Run: headless pygame with SDL's dummy video driver; simulated clock (each Clock.tick advances the game by its frame time, no real sleeping); random seed 0; keys injected as events and as key.get_pressed() state; no mouse input.
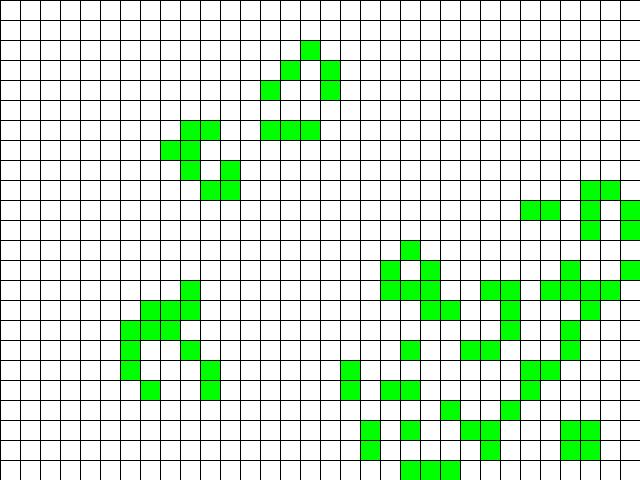
Frame 1 of 4 · flips 1–60 · no input
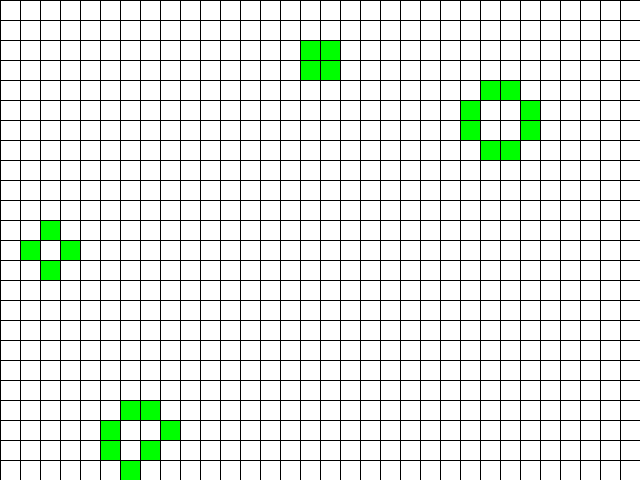
Frame 2 of 4 · flips 61–180 · tapped SPACE, RETURN · held RIGHT (→), D
Frame 3 of 4 · flips 181–300 · held DOWN (↓), S · screen unchanged from frame 2, image omitted
Frame 4 of 4 · flips 301–420 · held LEFT (←), A, UP (↑), W · screen unchanged from frame 3, image omitted

The pygame program that drew these frames:

import typing as tp

import pygame
from pygame.locals import *

Cell = tp.Tuple[int, int]
Cells = tp.List[int]
Grid = tp.List[Cells]


class GameOfLife:
    def __init__(self, width: int = 640, height: int = 480, cell_size: int = 10, speed: int = 10) -> None:
        self.width = width
        self.height = height
        self.cell_size = cell_size

        # Устанавливаем размер окна
        self.screen_size = width, height
        # Создание нового окна
        self.screen = pygame.display.set_mode(self.screen_size)

        # Вычисляем количество ячеек по вертикали и горизонтали
        self.cell_width = self.width // self.cell_size
        self.cell_height = self.height // self.cell_size

        # Скорость протекания игры
        self.speed = speed

    def draw_lines(self) -> None:
        """Отрисовать сетку"""
        for x in range(0, self.width, self.cell_size):
            pygame.draw.line(self.screen, pygame.Color("black"), (x, 0), (x, self.height))
        for y in range(0, self.height, self.cell_size):
            pygame.draw.line(self.screen, pygame.Color("black"), (0, y), (self.width, y))

    def run(self) -> None:
        """Запустить игру"""
        pygame.init()
        clock = pygame.time.Clock()
        pygame.display.set_caption("Game of Life")
        self.screen.fill(pygame.Color("white"))

        self.grid = self.create_grid(True)

        running = True
        while running:
            for event in pygame.event.get():
                if event.type == QUIT:
                    running = False
            self.draw_lines()

            self.draw_grid()

            self.grid = self.get_next_generation()

            self.draw_lines()

            pygame.display.flip()
            clock.tick(self.speed)
        pygame.quit()

    def create_grid(self, randomize: bool = False) -> Grid:
        """
        Создание списка клеток.

        Клетка считается живой, если ее значение равно 1, в противном случае клетка
        считается мертвой, то есть, ее значение равно 0.

        Parameters
        ----------
        randomize : bool
            Если значение истина, то создается матрица, где каждая клетка может
            быть равновероятно живой или мертвой, иначе все клетки создаются мертвыми.

        Returns
        ----------
        out : Grid
            Матрица клеток размером `cell_height` х `cell_width`.
        """
        from random import randint

        grid = [[0] * self.cell_width for _ in range(self.cell_height)]
        if randomize:
            for i in range(self.cell_height):
                for j in range(self.cell_width):
                    grid[i][j] = randint(0, 1)

        return grid

    def draw_grid(self) -> None:
        """
        Отрисовка списка клеток с закрашиванием их в соответствующе цвета.
        """
        for i in range(self.cell_height):
            for j in range(self.cell_width):
                color = pygame.Color("white")
                if self.grid[i][j]:
                    color = pygame.Color("green")
                rect = (j * self.cell_size, i * self.cell_size, self.cell_size, self.cell_size)
                pygame.draw.rect(self.screen, color, rect)

    def get_neighbours(self, cell: Cell) -> Cells:
        """
        Вернуть список соседних клеток для клетки `cell`.

        Соседними считаются клетки по горизонтали, вертикали и диагоналям,
        то есть, во всех направлениях.

        Parameters
        ----------
        cell : Cell
            Клетка, для которой необходимо получить список соседей. Клетка
            представлена кортежем, содержащим ее координаты на игровом поле.

        Returns
        ----------
        out : cells
            Список соседних клеток.
        """
        row, col = cell
        neighbours = []
        for i in range(row - 1, row + 2):
            for j in range(col - 1, col + 2):
                if (i != row or j != col) and 0 <= i < self.cell_height and 0 <= j < self.cell_width:
                    neighbours.append(self.grid[i][j])
        return neighbours

    def get_next_generation(self) -> Grid:
        """
        Получить следующее поколение клеток.

        Returns
        ----------
        out : Grid
            Новое поколение клеток.
        """
        new_grid = self.create_grid()

        for row in range(self.cell_height):
            for col in range(self.cell_width):
                neighbours = self.get_neighbours((row, col))

                current_state = self.grid[row][col]

                alive_neighbours = sum(neighbours)
                if current_state == 1 and alive_neighbours < 2:
                    new_grid[row][col] = 0
                elif current_state == 1 and alive_neighbours > 3:
                    new_grid[row][col] = 0
                elif current_state == 0 and alive_neighbours == 3:
                    new_grid[row][col] = 1
                else:
                    new_grid[row][col] = current_state

        return new_grid


if __name__ == "__main__":
    game = GameOfLife(320 * 2, 240 * 2, 20)
    game.run()
